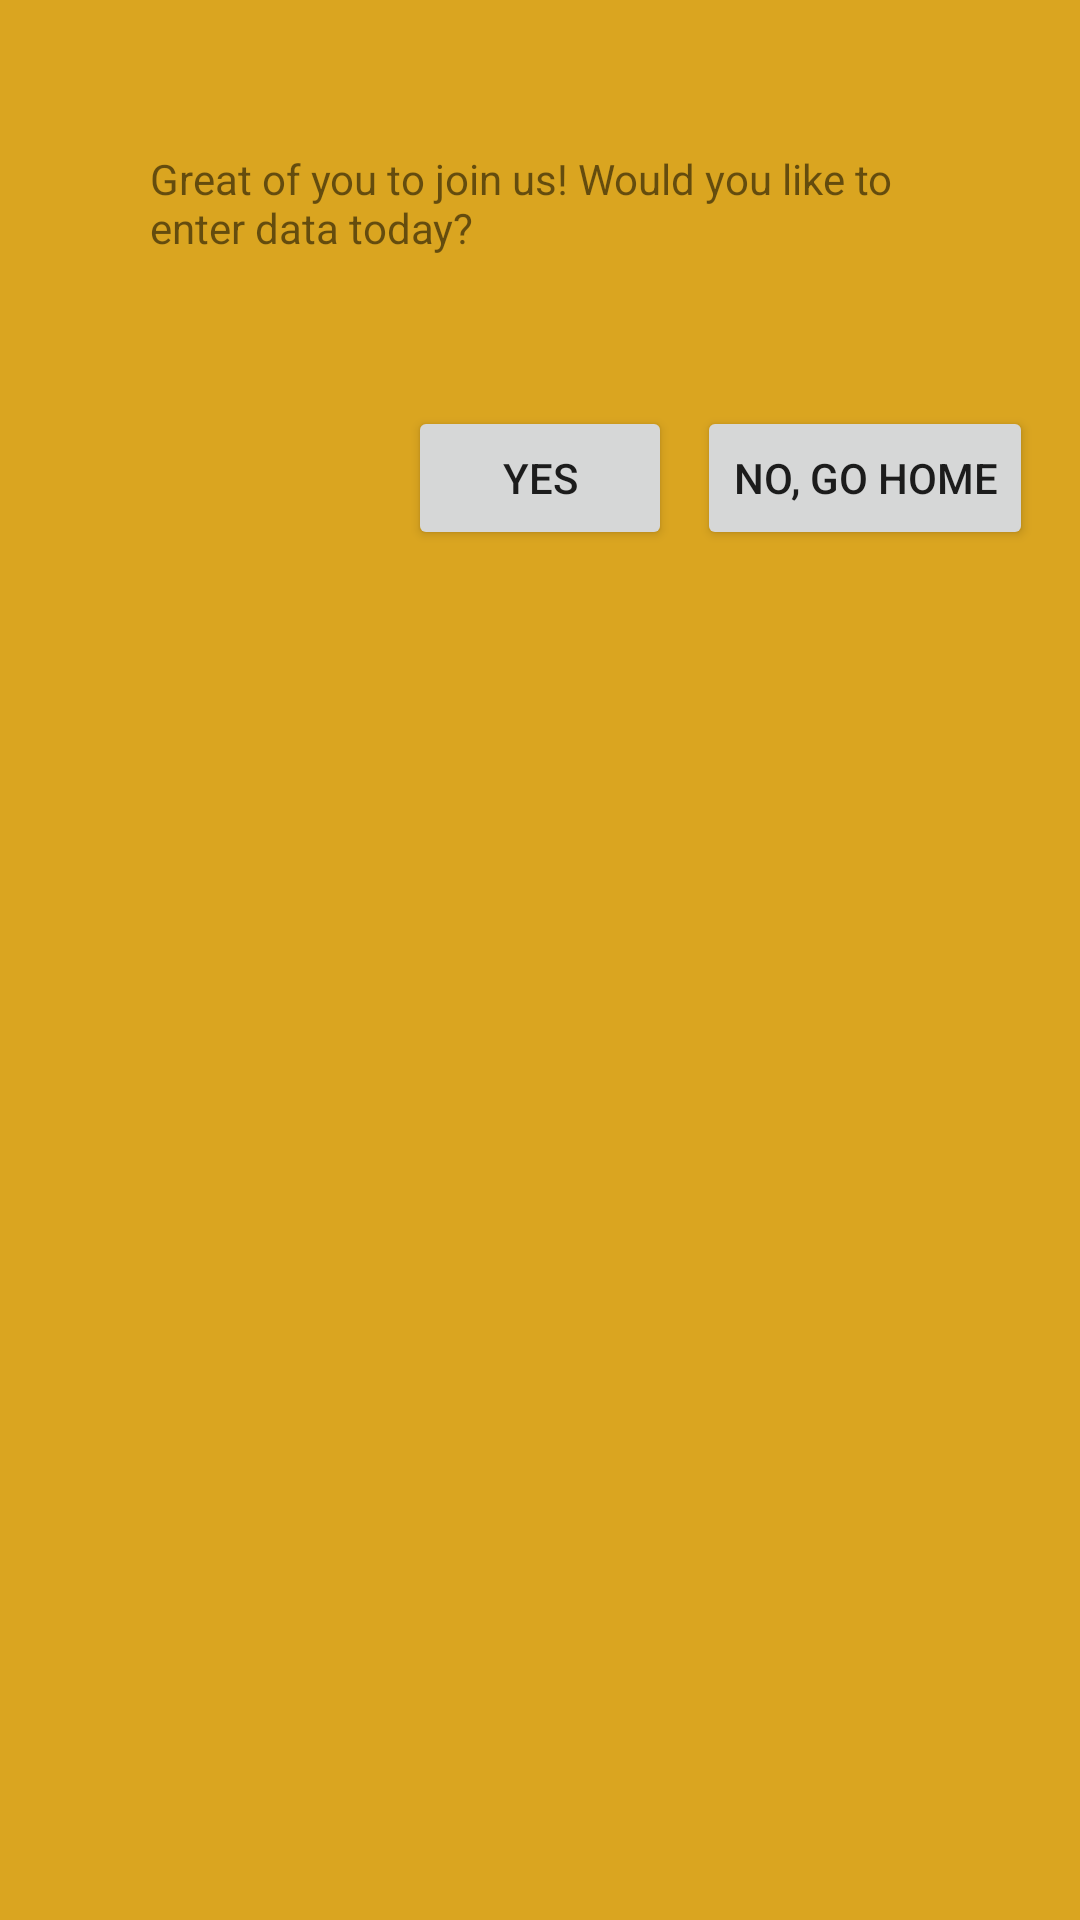

Write the Android layout XML for this screen, with the resource values it uses.
<!-- AndroidManifest.xml: application theme Theme.UnnamedHealthTrackerForCapstone -->
<!-- res/layout/new_user_interstitial.xml -->
<?xml version="1.0" encoding="utf-8"?>
<RelativeLayout xmlns:android="http://schemas.android.com/apk/res/android"
    android:layout_width="match_parent"
    android:layout_height="match_parent"
    android:background="@color/goldenrod">

    <TextView
        android:id="@+id/welcome_new_interstitial"
        android:layout_width="wrap_content"
        android:layout_height="wrap_content"
        android:text="@string/new_interstitial_msg"
        android:layout_centerHorizontal="true"
        android:padding="@dimen/fifty_dp_padding_value"
        />

    <Button
        android:id="@+id/enter_data_btn"
        android:layout_height="wrap_content"
        android:layout_width="wrap_content"
        android:text="@string/yes"
        android:layout_below="@+id/welcome_new_interstitial"
        android:layout_centerHorizontal="true"
        />
    <Button
        android:id="@+id/not_now_btn"
        android:layout_height="wrap_content"
        android:layout_width="wrap_content"
        android:text="@string/no_go_home"
        android:layout_below="@+id/welcome_new_interstitial"
        android:layout_toRightOf="@+id/enter_data_btn"
        android:layout_marginLeft="@dimen/twentyfive_px_spacing"
        />

</RelativeLayout>
<!-- resources referenced by this layout -->
<resources>
  <color name="goldenrod">#DAA520</color>
  <dimen name="fifty_dp_padding_value">50dp</dimen>
  <dimen name="twentyfive_px_spacing">25px</dimen>
  <string name="new_interstitial_msg">Great of you to join us! Would you like to enter data today?</string>
  <string name="no_go_home">No, go home</string>
  <string name="yes">Yes</string>
  <style name="Theme.UnnamedHealthTrackerForCapstone" parent="Theme.MaterialComponents.DayNight.DarkActionBar">
          
          <item name="colorPrimary">@color/purple_500</item>
          <item name="colorPrimaryVariant">@color/purple_700</item>
          <item name="colorOnPrimary">@color/white</item>
          
          <item name="colorSecondary">@color/teal_200</item>
          <item name="colorSecondaryVariant">@color/teal_700</item>
          <item name="colorOnSecondary">@color/black</item>
          
          <item name="android:statusBarColor" tools:targetApi="l">?attr/colorPrimaryVariant</item>
          
      </style>
  <color name="purple_500">#FF6200EE</color>
  <color name="purple_700">#FF3700B3</color>
  <color name="white">#FFFFFFFF</color>
  <color name="teal_200">#FF03DAC5</color>
  <color name="teal_700">#FF018786</color>
  <color name="black">#FF000000</color>
</resources>
